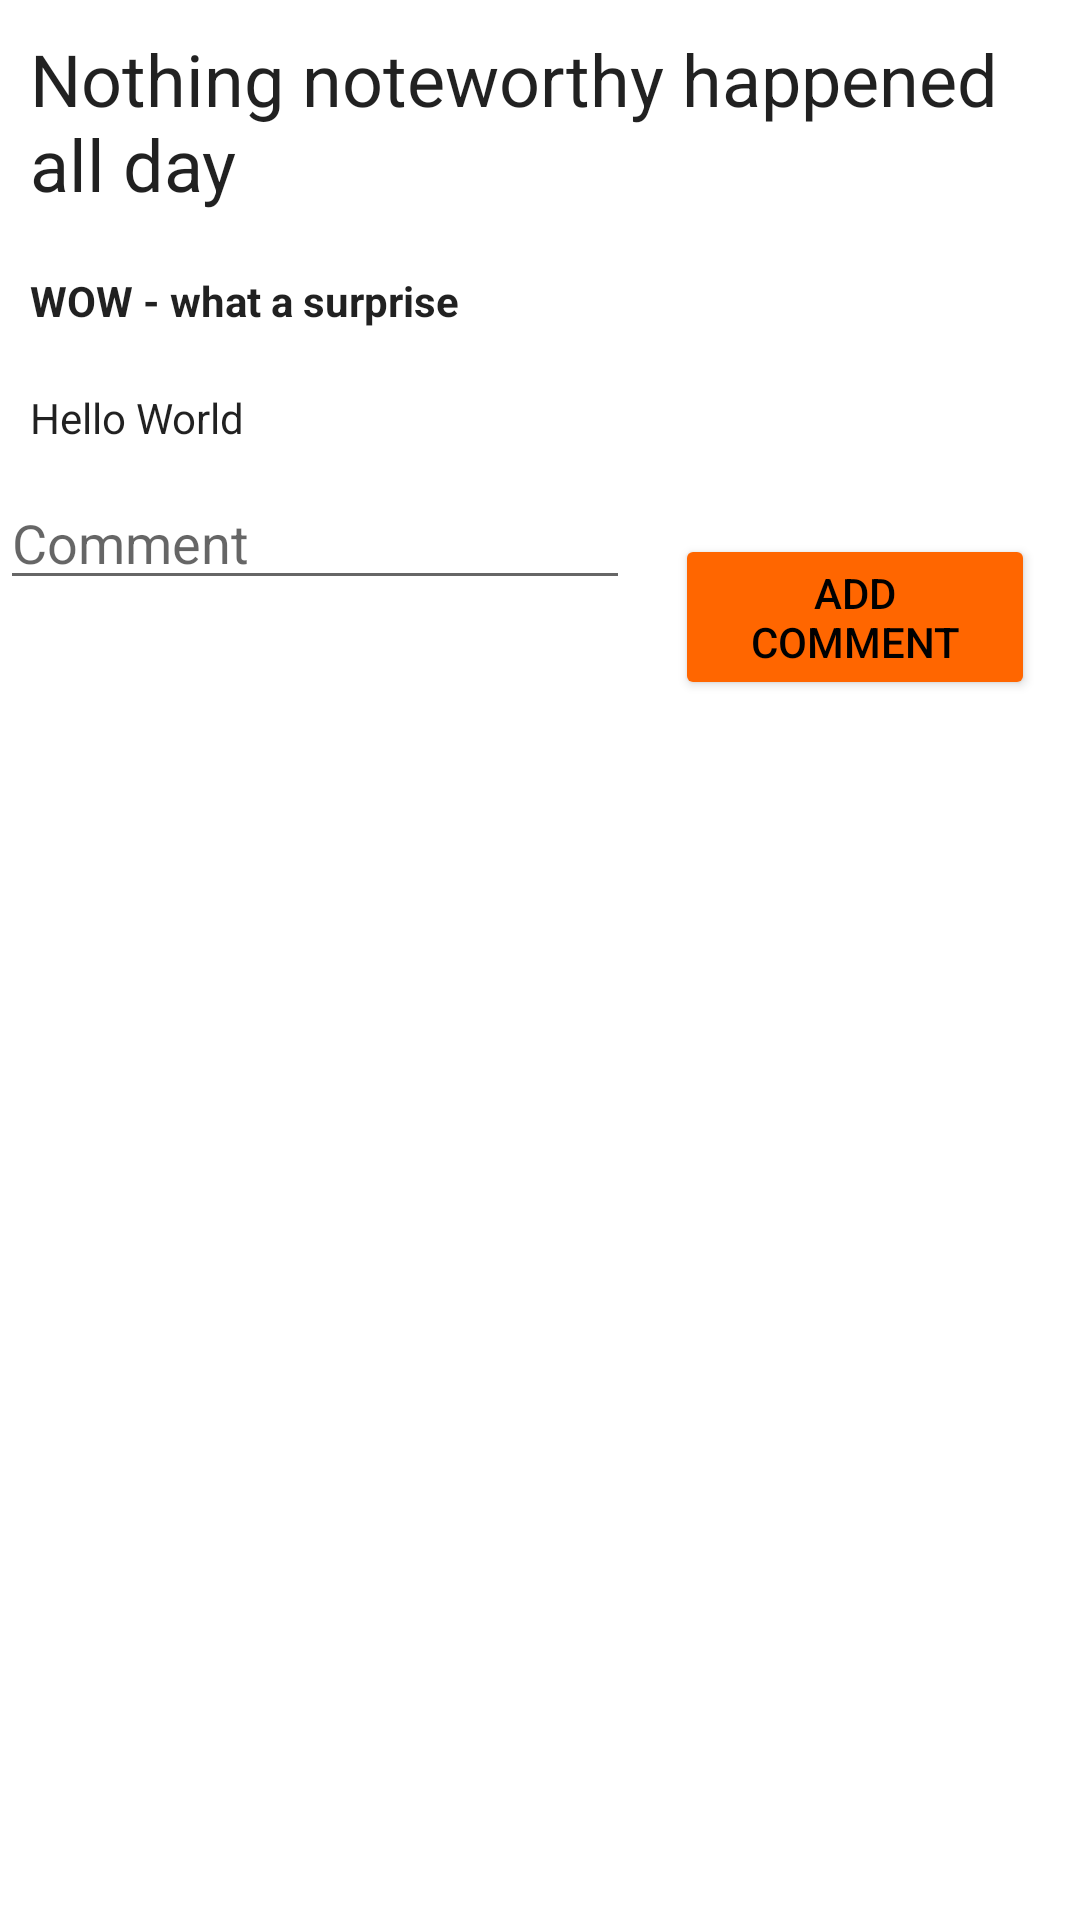

Produce the Android XML layout that renders to this screen, including the resource entries it uses.
<!-- AndroidManifest.xml: application theme Theme.HackerNews -->
<!-- res/layout/activity_main.xml -->
<?xml version="1.0" encoding="utf-8"?>
<RelativeLayout xmlns:android="http://schemas.android.com/apk/res/android"
    xmlns:tools="http://schemas.android.com/tools"
    android:layout_width="match_parent"
    android:layout_height="match_parent"
    tools:context=".MainActivity">

    <TextView
        android:id="@+id/article_heading"
        android:layout_width="match_parent"
        android:layout_height="wrap_content"
        android:padding="10dp"
        android:textAppearance="@style/TextAppearance.AppCompat.Headline"
        android:text="@string/article_title">
    </TextView>

    <ScrollView
        android:layout_width="match_parent"
        android:layout_height="wrap_content"
        android:layout_below="@id/article_heading">
        <LinearLayout
            android:layout_width="match_parent"
            android:layout_height="wrap_content"
            android:orientation="vertical">
        <TextView
            android:id="@+id/article_subheading"
            android:layout_width="match_parent"
            android:layout_height="wrap_content"
            android:padding="10dp"
            android:textAppearance="@android:style/TextAppearance.DeviceDefault"
            android:textStyle="bold"
            android:text="@string/sub_heading">
        </TextView>
            <TextView
                android:id="@+id/article_content"
                android:layout_width="match_parent"
                android:layout_height="wrap_content"
                android:padding="10dp"
                android:textAppearance="@android:style/TextAppearance.DeviceDefault"
                android:text="Hello World">
            </TextView>

            <LinearLayout
                android:layout_width="match_parent"
                android:layout_height="match_parent"
                android:orientation="horizontal"
                android:gravity="end">
                <EditText
                    android:id="@+id/edit_comment"
                    android:layout_width="wrap_content"
                    android:layout_height="wrap_content"
                    android:ems="10"
                    android:inputType="textLongMessage"
                    android:hint="Comment"/>
                <Button
                    android:layout_width="wrap_content"
                    android:layout_height="wrap_content"
                    android:backgroundTint="?colorPrimaryVariant"
                    android:textColor="@color/black"
                    android:layout_margin="15dp"
                    android:onClick="launchAddComment"
                    android:text="Add comment">
                </Button>
            </LinearLayout>
        </LinearLayout>
    </ScrollView>
</RelativeLayout>
<!-- resources referenced by this layout -->
<resources>
  <string name="article_title">Nothing noteworthy happened all day</string>
  <string name="sub_heading">WOW - what a surprise</string>
  <style name="Theme.HackerNews" parent="Theme.MaterialComponents.DayNight.DarkActionBar">
          
          <item name="colorPrimary">#FF6600</item>
          <item name="colorPrimaryVariant">#FF6600</item>
          <item name="colorOnPrimary">@color/white</item>
          
          <item name="colorSecondary">@color/teal_200</item>
          <item name="colorSecondaryVariant">@color/teal_700</item>
          <item name="colorOnSecondary">@color/black</item>
          
      </style>
  <!-- not gathered from this repository: default colours our renderer supplied (Android Studio template values) -->
  <color name="teal_200">#FF03DAC5</color>
  <color name="teal_700">#FF018786</color>
  <color name="black">#FF000000</color>
  <color name="white">#FFFFFFFF</color>
</resources>
